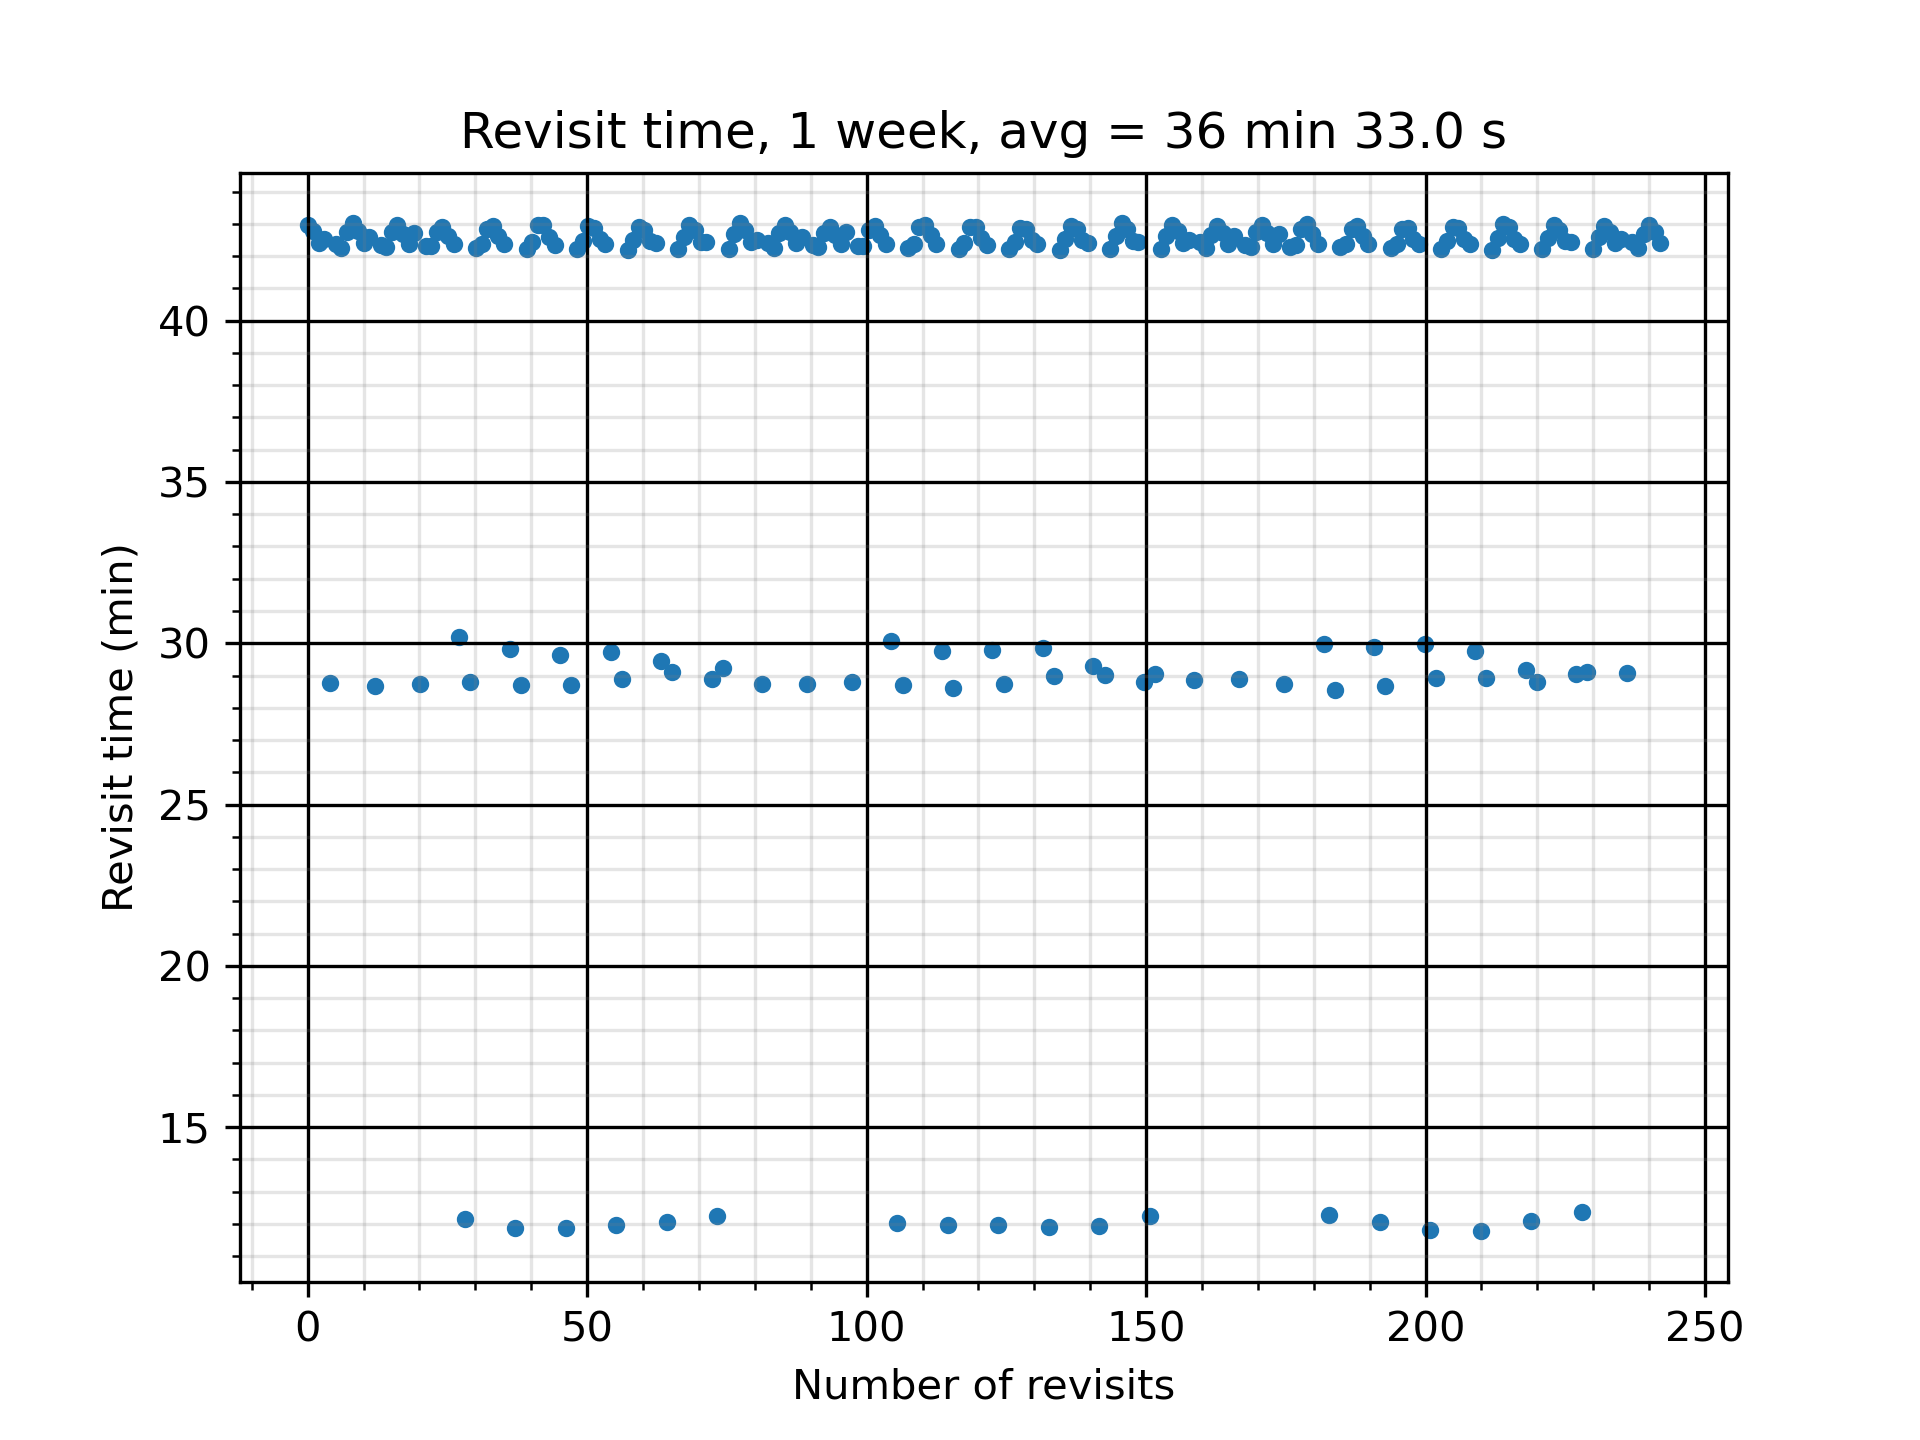

Values plotted in this chart, from the file beside it:
Access, Start Time (UTCG), Stop Time (UTCG), Duration (sec)
1, 1 Jun 2023 10:19:12.398, 1 Jun 2023 10:23:16.448, 244.1
2, 1 Jun 2023 11:52:57.727, 1 Jun 2023 11:57:06.625, 248.9
3, 1 Jun 2023 13:26:14.825, 1 Jun 2023 13:29:17.332, 182.5
4, 2 Jun 2023 07:09:42.645, 2 Jun 2023 07:10:16.646, 34
5, 2 Jun 2023 08:40:11.399, 2 Jun 2023 08:44:39.579, 268.2
6, 2 Jun 2023 10:14:08.527, 2 Jun 2023 10:18:05.922, 237.4
7, 2 Jun 2023 11:47:39.757, 2 Jun 2023 11:51:52.836, 253.1
8, 2 Jun 2023 13:21:12.478, 2 Jun 2023 13:23:39.779, 147.3
9, 3 Jun 2023 07:03:07.012, 3 Jun 2023 07:05:43.705, 156.7
10, 3 Jun 2023 08:34:56.015, 3 Jun 2023 08:39:22.532, 266.5
11, 3 Jun 2023 10:09:01.629, 3 Jun 2023 10:12:57.335, 235.7
12, 3 Jun 2023 11:42:20.824, 3 Jun 2023 11:46:34.492, 253.7
13, 3 Jun 2023 13:16:47.340, 3 Jun 2023 13:17:45.974, 58.63
14, 4 Jun 2023 06:56:41.398, 4 Jun 2023 07:00:41.645, 240.2
15, 4 Jun 2023 08:29:47.368, 4 Jun 2023 08:34:05.993, 258.6
16, 4 Jun 2023 10:03:49.432, 4 Jun 2023 10:07:49.392, 240
17, 4 Jun 2023 11:37:02.913, 4 Jun 2023 11:41:05.620, 242.7
18, 5 Jun 2023 06:51:09.644, 5 Jun 2023 06:55:31.300, 261.7
19, 5 Jun 2023 08:24:42.178, 5 Jun 2023 08:28:51.300, 249.1
20, 5 Jun 2023 09:58:34.618, 5 Jun 2023 10:02:40.465, 245.8
21, 5 Jun 2023 11:31:48.261, 5 Jun 2023 11:35:16.380, 208.1
22, 6 Jun 2023 06:45:48.534, 6 Jun 2023 06:50:16.522, 268
23, 6 Jun 2023 08:19:38.925, 6 Jun 2023 08:23:39.289, 240.4
24, 6 Jun 2023 09:53:18.043, 6 Jun 2023 09:57:28.547, 250.5
25, 6 Jun 2023 11:26:39.862, 6 Jun 2023 11:29:29.932, 170.1
26, 7 Jun 2023 05:09:30.999, 7 Jun 2023 05:11:04.582, 93.58
27, 7 Jun 2023 06:40:31.372, 7 Jun 2023 06:44:59.855, 268.5
28, 7 Jun 2023 08:14:33.882, 7 Jun 2023 08:18:29.794, 235.9
29, 7 Jun 2023 09:47:59.060, 7 Jun 2023 09:52:13.635, 254.6
30, 7 Jun 2023 11:21:47.295, 7 Jun 2023 11:23:49.102, 121.8
31, 8 Jun 2023 05:02:40.613, 8 Jun 2023 05:06:12.462, 211.8
32, 8 Jun 2023 06:35:19.332, 8 Jun 2023 06:39:42.852, 263.5
33, 8 Jun 2023 08:09:24.387, 8 Jun 2023 08:13:21.725, 237.3
34, 8 Jun 2023 09:42:40.505, 8 Jun 2023 09:46:50.971, 250.5
Access, Start Time (UTCG), Stop Time (UTCG), Duration (sec)
1, 1 Jun 2023 11:06:14.602, 1 Jun 2023 11:10:11.256, 236.7
2, 1 Jun 2023 12:39:31.870, 1 Jun 2023 12:43:43.779, 251.9
3, 2 Jun 2023 07:53:46.669, 2 Jun 2023 07:57:55.444, 248.8
4, 2 Jun 2023 09:27:01.747, 2 Jun 2023 09:31:17.766, 256
5, 2 Jun 2023 11:01:01.642, 2 Jun 2023 11:05:03.050, 241.4
6, 2 Jun 2023 12:34:14.488, 2 Jun 2023 12:38:10.456, 236
7, 3 Jun 2023 07:48:19.477, 3 Jun 2023 07:52:43.590, 264.1
8, 3 Jun 2023 09:21:57.229, 3 Jun 2023 09:26:03.767, 246.5
9, 3 Jun 2023 10:55:46.226, 3 Jun 2023 10:59:53.715, 247.5
10, 3 Jun 2023 12:29:01.243, 3 Jun 2023 12:32:16.149, 194.9
11, 4 Jun 2023 07:42:59.856, 4 Jun 2023 07:47:28.110, 268.3
12, 4 Jun 2023 09:16:53.804, 4 Jun 2023 09:20:52.518, 238.7
13, 4 Jun 2023 10:50:28.993, 4 Jun 2023 10:54:40.735, 251.7
14, 4 Jun 2023 12:23:55.451, 4 Jun 2023 12:26:34.100, 158.6
15, 5 Jun 2023 06:06:26.527, 5 Jun 2023 06:08:24.925, 118.4
16, 5 Jun 2023 07:37:43.410, 5 Jun 2023 07:42:11.192, 267.8
17, 5 Jun 2023 09:11:48.098, 5 Jun 2023 09:15:43.531, 235.4
18, 5 Jun 2023 10:45:09.896, 5 Jun 2023 10:49:24.455, 254.6
19, 5 Jun 2023 12:19:13.544, 5 Jun 2023 12:20:50.167, 96.62
20, 6 Jun 2023 05:59:38.760, 6 Jun 2023 06:03:27.474, 228.7
21, 6 Jun 2023 07:32:33.158, 6 Jun 2023 07:36:54.364, 261.2
22, 6 Jun 2023 09:06:37.018, 6 Jun 2023 09:10:35.602, 238.6
23, 6 Jun 2023 10:39:51.599, 6 Jun 2023 10:43:58.981, 247.4
24, 7 Jun 2023 05:54:00.817, 7 Jun 2023 05:58:18.670, 257.9
25, 7 Jun 2023 07:27:27.272, 7 Jun 2023 07:31:39.049, 251.8
... 190 more rows
